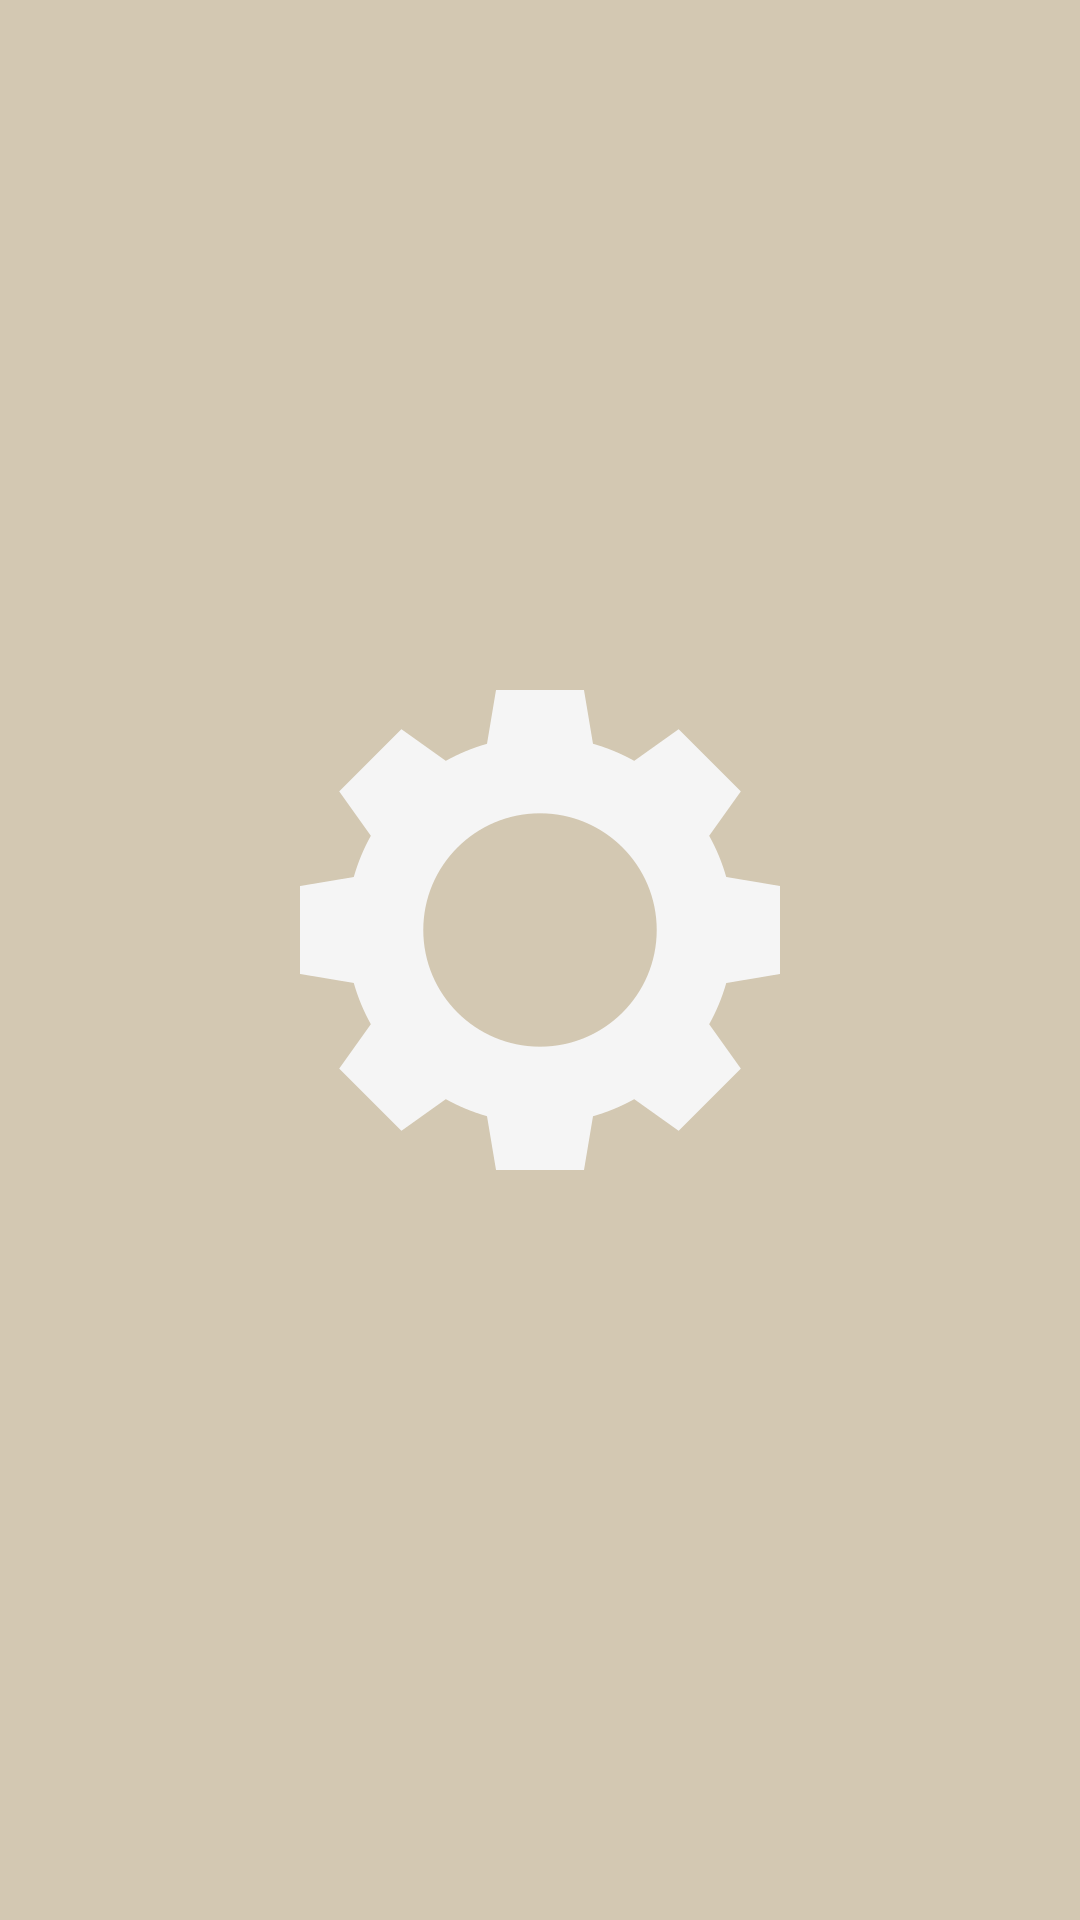

This screen was rendered from an Android layout file. Write that file and the resources it references.
<!-- AndroidManifest.xml: application theme Theme -->
<!-- res/layout/dialog_progress.xml -->
<LinearLayout
	xmlns:android="http://schemas.android.com/apk/res/android"
	style="@style/DialogLayout"
	>
	<FrameLayout
		style="@style/DialogSpinnerLayout"
		>
		<TextView
			android:id="@+id/PROGRESS_STATUS"
			style="@style/DialogStatus"
			/>
		<ProgressBar
			android:id="@+id/PROGRESS_SPINNER"
			style="@style/DialogSpinner"
			/>
	</FrameLayout>
	<ProgressBar
		android:id="@+id/PROGRESS_BAR"
		style="@style/DialogProgressBar"
		/>
</LinearLayout>
<!-- resources referenced by this layout -->
<resources>
  <style name="DialogProgressBar" parent="@style/BaseDialogProgressBar">
  		<item name="android:layout_width">match_parent</item>
  		<item name="android:layout_height">wrap_content</item>
  		<item name="android:indeterminate">false</item>
  		<item name="android:max">100</item>
  		<item name="android:visibility">gone</item>
  	</style>
  <style name="DialogSpinnerLayout">
  		<item name="android:layout_width">wrap_content</item>
  		<item name="android:layout_height">wrap_content</item>
  	</style>
  <dimen name="dialog.progress.padding_top">0dp</dimen>
  <dimen name="dialog.progress.padding_bottom">20dp</dimen>
  <dimen name="dialog.progress.padding_left">20dp</dimen>
  <dimen name="dialog.progress.padding_right">20dp</dimen>
  <style name="BaseDialogProgressBar" parent="@android:style/Widget.Holo.ProgressBar.Horizontal">
  	</style>
  <dimen name="dialog.progress.spinner">200dp</dimen>
  <color name="dialog.progress.status.text">@color/actionbar</color>
  <dimen name="dialog.progress.status.text">25dp</dimen>
  <style name="BaseTheme" parent="android:Theme.Light">
  		
  	</style>
  <style name="Spinner" parent="@style/BaseSpinner">
  		<item name="android:layout_gravity">fill_horizontal</item>
  	</style>
  <style name="SpinnerItem" parent="@style/BaseSpinnerItem">
  		<item name="android:textSize">@dimen/attack.spinner.text</item>
  		<item name="android:textColor">@color/text_dark</item>
  		<item name="android:gravity">end</item>
  	</style>
  <style name="SpinnerDropDown" parent="@style/BaseSpinnerDropDown">
  		<item name="android:divider">@color/spinner.dropdown.divider</item>
  		<item name="android:dividerHeight">@dimen/spinner.dropdown.dividerHeight</item>
  		<item name="android:background">@color/spinner.dropdown.divider</item>
  	</style>
  <style name="SpinnerDropdownItem" parent="@style/BaseSpinnerDropdownItem">
  		<item name="android:textColor">@color/spinner.dropdown.text</item>
  		<item name="android:background">@color/spinner.dropdown.background</item>
  		<item name="android:padding">@dimen/spinner.dropdown.padding</item>
  		<item name="android:gravity">center</item>
  	</style>
  <style name="OverflowMenuTextStyle" parent="@style/BaseOverflowMenuTextStyle">
  		<item name="android:textColor">@color/menu.text</item>
  		<item name="android:textStyle">normal</item>
  		<item name="android:textSize">@dimen/menu.text</item>
  	</style>
  <color name="menu.background">@color/statusbar</color>
  <style name="ActionBar" parent="@style/BaseActionBar">
  		<item name="android:displayOptions" />
  		<item name="android:background">@color/actionbar</item>
  	</style>
  <color name="background">#d3c8b2</color>
  <color name="actionbar">#fcab00</color>
  <style name="BaseSpinner" parent="android:style/Widget.Holo.Light.Spinner">
  	</style>
  <style name="BaseSpinnerItem" parent="android:TextAppearance.Holo.Widget.TextView.SpinnerItem">
  	</style>
  <dimen name="attack.spinner.text">14dp</dimen>
  <color name="text_dark">#80000000</color>
  <style name="BaseSpinnerDropDown" parent="android:style/Widget.Holo.ListView.DropDown">
  	</style>
  <color name="spinner.dropdown.divider">@color/background</color>
  <dimen name="spinner.dropdown.dividerHeight">1dp</dimen>
  <style name="BaseSpinnerDropdownItem" parent="android:TextAppearance.Holo.Widget.TextView.SpinnerItem">
  	</style>
  <color name="spinner.dropdown.text">@color/text_dark</color>
  <color name="spinner.dropdown.background">@color/attack.normal</color>
  <dimen name="spinner.dropdown.padding">10dp</dimen>
  <style name="BaseOverflowMenuTextStyle">
  	</style>
  <color name="menu.text">@color/text_light</color>
  <dimen name="menu.text">18sp</dimen>
  <color name="statusbar">#cb8a00</color>
  <style name="BaseActionBar" parent="@android:style/Widget.Holo.ActionBar.Solid">
  	</style>
  <color name="attack.normal">#fdf8ee</color>
  <color name="text_light">#f5f5f5</color>
</resources>
